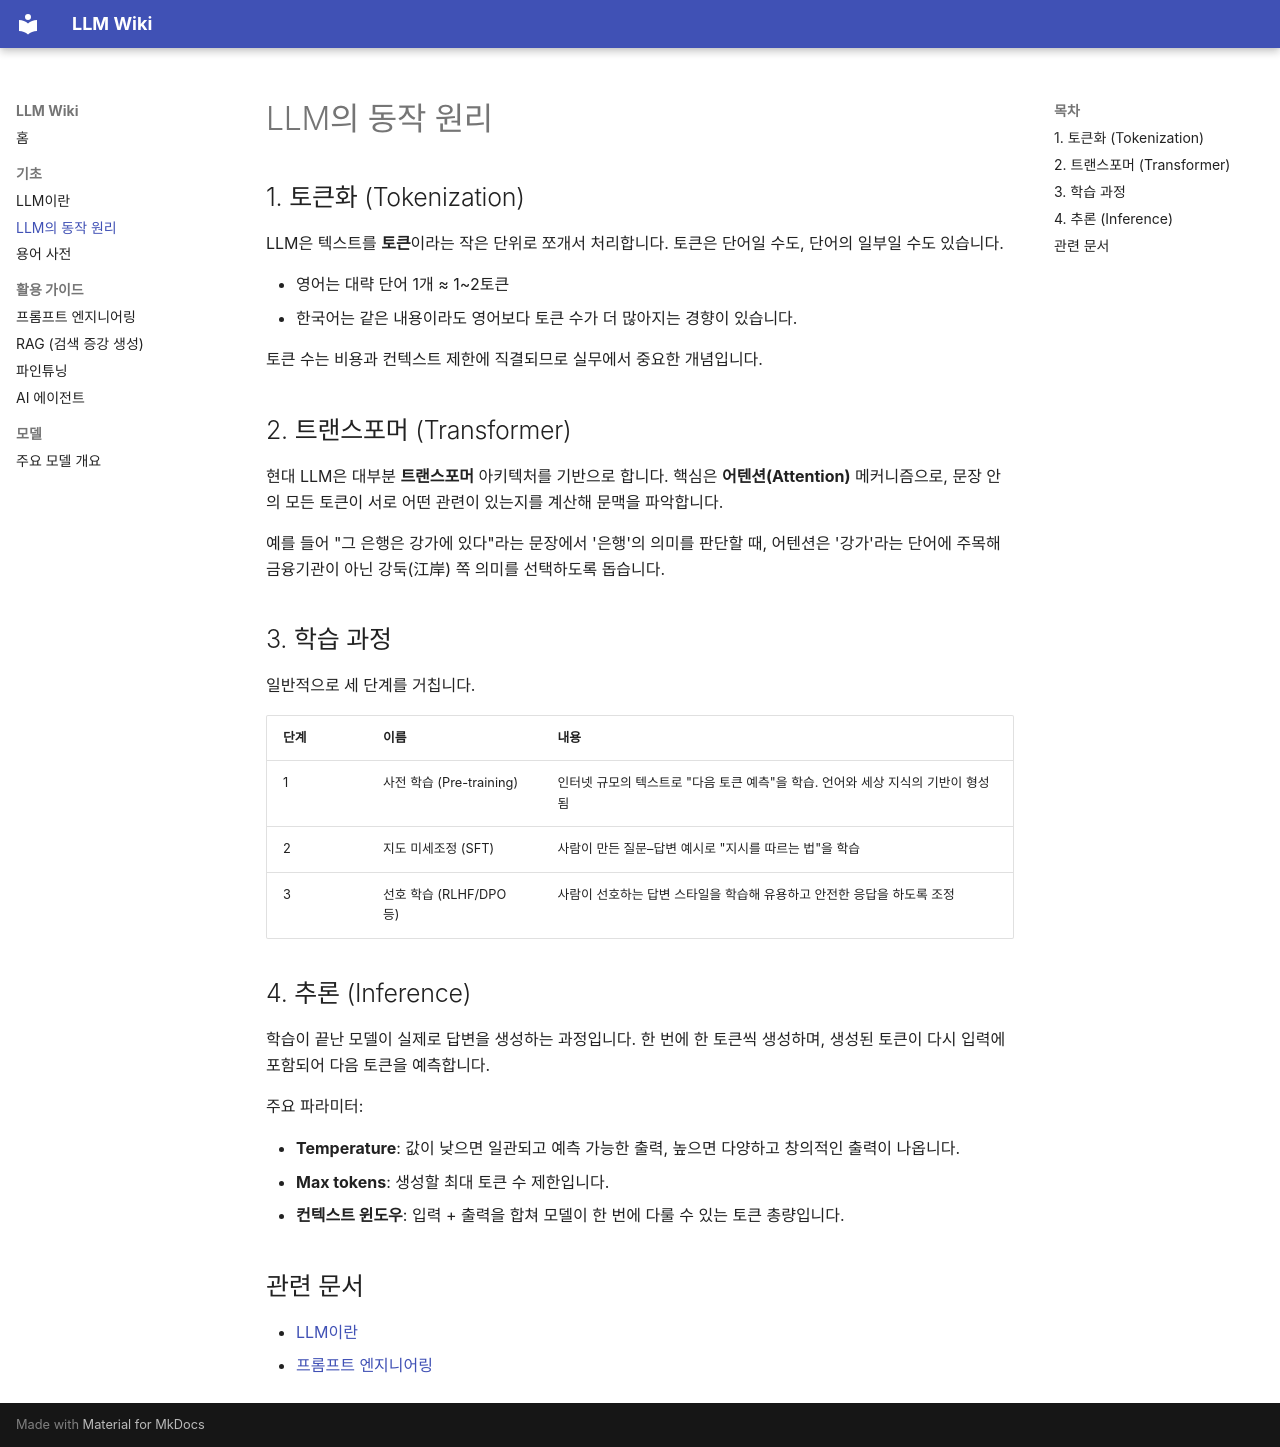

repository: alsdn2947/ars · page: basics/how-it-works/index.html · generator: mkdocs

# LLM의 동작 원리

## 1. 토큰화 (Tokenization)

LLM은 텍스트를 **토큰**이라는 작은 단위로 쪼개서 처리합니다. 토큰은 단어일 수도, 단어의 일부일 수도 있습니다.

- 영어는 대략 단어 1개 ≈ 1~2토큰
- 한국어는 같은 내용이라도 영어보다 토큰 수가 더 많아지는 경향이 있습니다.

토큰 수는 비용과 컨텍스트 제한에 직결되므로 실무에서 중요한 개념입니다.

## 2. 트랜스포머 (Transformer)

현대 LLM은 대부분 **트랜스포머** 아키텍처를 기반으로 합니다. 핵심은 **어텐션(Attention)** 메커니즘으로, 문장 안의 모든 토큰이 서로 어떤 관련이 있는지를 계산해 문맥을 파악합니다.

예를 들어 "그 은행은 강가에 있다"라는 문장에서 '은행'의 의미를 판단할 때, 어텐션은 '강가'라는 단어에 주목해 금융기관이 아닌 강둑(江岸) 쪽 의미를 선택하도록 돕습니다.

## 3. 학습 과정

일반적으로 세 단계를 거칩니다.

| 단계 | 이름 | 내용 |
|------|------|------|
| 1 | 사전 학습 (Pre-training) | 인터넷 규모의 텍스트로 "다음 토큰 예측"을 학습. 언어와 세상 지식의 기반이 형성됨 |
| 2 | 지도 미세조정 (SFT) | 사람이 만든 질문–답변 예시로 "지시를 따르는 법"을 학습 |
| 3 | 선호 학습 (RLHF/DPO 등) | 사람이 선호하는 답변 스타일을 학습해 유용하고 안전한 응답을 하도록 조정 |

## 4. 추론 (Inference)

학습이 끝난 모델이 실제로 답변을 생성하는 과정입니다. 한 번에 한 토큰씩 생성하며, 생성된 토큰이 다시 입력에 포함되어 다음 토큰을 예측합니다.

주요 파라미터:

- **Temperature**: 값이 낮으면 일관되고 예측 가능한 출력, 높으면 다양하고 창의적인 출력이 나옵니다.
- **Max tokens**: 생성할 최대 토큰 수 제한입니다.
- **컨텍스트 윈도우**: 입력 + 출력을 합쳐 모델이 한 번에 다룰 수 있는 토큰 총량입니다.

## 관련 문서

- [LLM이란](what-is-llm.md)
- [프롬프트 엔지니어링](../guides/prompt-engineering.md)
